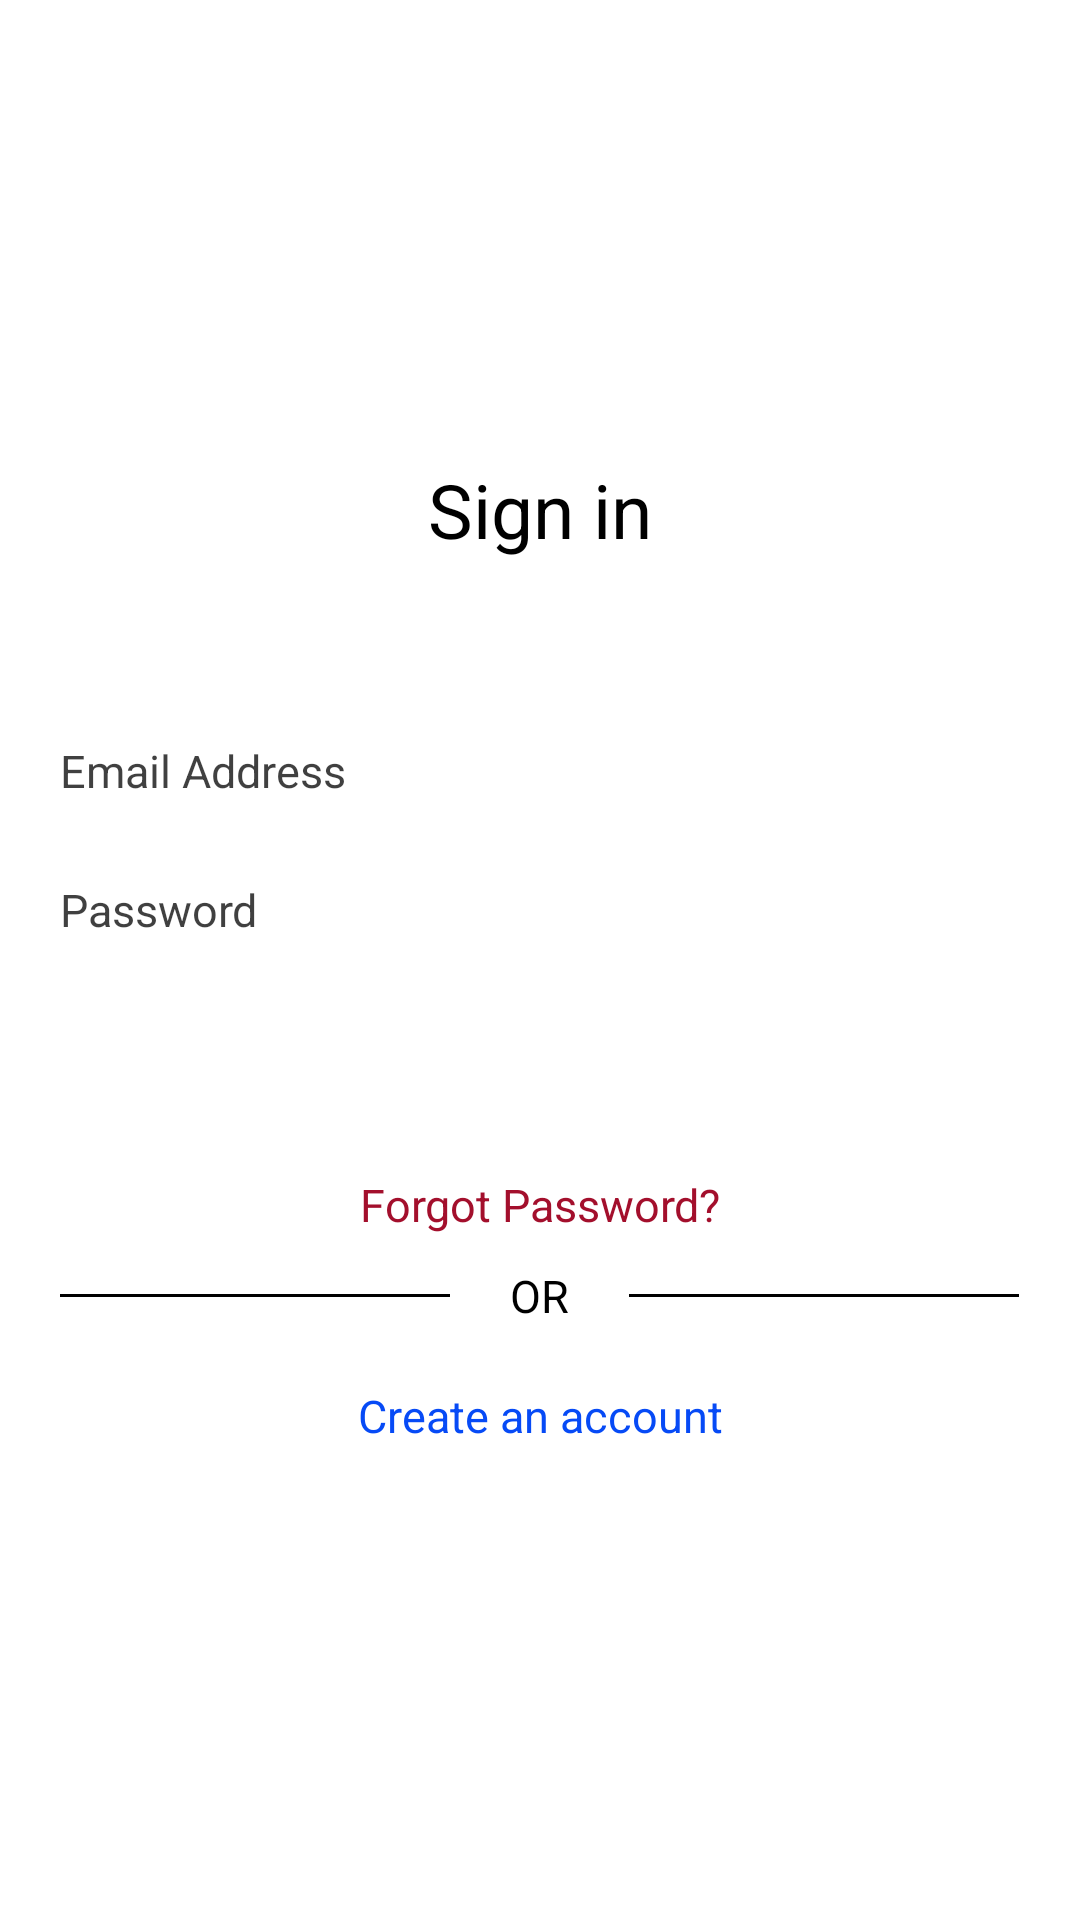

Android layout source for this screen:
<!-- AndroidManifest.xml: application theme Theme.ChildMonitoring -->
<!-- res/layout/activity_login.xml -->
<?xml version="1.0" encoding="utf-8"?>
<RelativeLayout xmlns:android="http://schemas.android.com/apk/res/android"
    xmlns:app="http://schemas.android.com/apk/res-auto"
    xmlns:tools="http://schemas.android.com/tools"
    android:layout_width="match_parent"
    android:layout_height="match_parent"
    android:background="@color/white"
    android:gravity="center"
    android:orientation="vertical"
    tools:context=".Login">

    <LinearLayout
        android:layout_width="match_parent"
        android:layout_height="wrap_content"
        android:layout_margin="10dp"
        android:gravity="center"
        android:background="@color/white"
        android:orientation="vertical">

        <TextView
            android:layout_width="match_parent"
            android:layout_height="wrap_content"
            android:text="Sign in"
            android:layout_marginBottom="50dp"
            android:gravity="center"
            android:textColor="@color/black"
            android:textSize="25sp"/>

        <EditText
            android:id="@+id/loginEmail"
            android:layout_width="match_parent"
            android:layout_height="wrap_content"
            android:background="@drawable/child_list_border"
            android:textColor="@color/black"
            android:textColorHint="#BF000000"
            android:hint="Email Address"
            android:padding="10dp"
            android:textSize="15sp"/>

        <EditText
            android:id="@+id/loginPassword"
            android:layout_width="match_parent"
            android:layout_height="wrap_content"
            android:background="@drawable/child_list_border"
            android:hint="Password"
            android:layout_marginTop="6dp"
            android:inputType="textPassword"
            android:textColorHint="#BF000000"
            android:textColor="@color/black"
            android:padding="10dp"
            android:textSize="15sp"/>

        <TextView
            android:id="@+id/login"
            android:gravity="center"
            android:layout_width="match_parent"
            android:layout_height="wrap_content"
            android:layout_marginTop="15dp"
            android:background="@drawable/bg_round"
            android:text="Login"
            android:padding="8dp"
            android:textColor="@color/white"
            android:textSize="20sp" />

        <TextView
            android:id="@+id/forgetPassword"
            android:layout_width="match_parent"
            android:layout_height="wrap_content"
            android:layout_marginTop="10dp"
            android:gravity="center"
            android:text="Forgot Password?"
            android:textAllCaps="false"
            android:textColor="#F59F0523"
            android:textSize="15sp"/>

        <LinearLayout
            android:layout_width="match_parent"
            android:layout_height="wrap_content"
            android:orientation="horizontal"
            android:layout_marginTop="10dp"
            android:gravity="center">

            <View
                android:layout_width="130dp"
                android:background="@color/black"
                android:layout_height="1dp"/>

            <TextView
                android:layout_width="wrap_content"
                android:layout_height="wrap_content"
                android:text="OR"
                android:textColor="@color/black"
                android:layout_marginLeft="20dp"
                android:layout_marginRight="20dp"

                android:textSize="15sp"/>

            <View
                android:layout_width="130dp"
                android:background="@color/black"
                android:layout_height="1dp"/>

        </LinearLayout>

        <TextView
            android:id="@+id/createAnAccount"
            android:layout_width="match_parent"
            android:layout_height="30dp"
            android:layout_marginTop="15dp"
            android:gravity="center"
            android:text="Create an account"
            android:textSize="15sp"
            android:textAllCaps="false"
            android:textColor="#064AF6"/>

    </LinearLayout>

</RelativeLayout>
<!-- resources referenced by this layout -->
<resources>
  <style name="Theme.ChildMonitoring" parent="Theme.MaterialComponents.DayNight.NoActionBar">
          
          <item name="colorPrimary">@color/purple_500</item>
          <item name="colorPrimaryVariant">@color/purple_700</item>
          <item name="colorOnPrimary">@color/white</item>
          
          <item name="colorSecondary">@color/teal_200</item>
          <item name="colorSecondaryVariant">@color/teal_700</item>
          <item name="colorOnSecondary">@color/black</item>
          
          <item name="android:statusBarColor" tools:targetApi="l">?attr/colorPrimaryVariant</item>
          
      </style>
  <!-- not gathered from this repository: default colours our renderer supplied (Android Studio template values) -->
  <color name="purple_500">#FF6200EE</color>
  <color name="purple_700">#FF3700B3</color>
  <color name="teal_200">#FF03DAC5</color>
  <color name="teal_700">#FF018786</color>
  <color name="black">#FF000000</color>
  <color name="white">#FFFFFFFF</color>
</resources>
